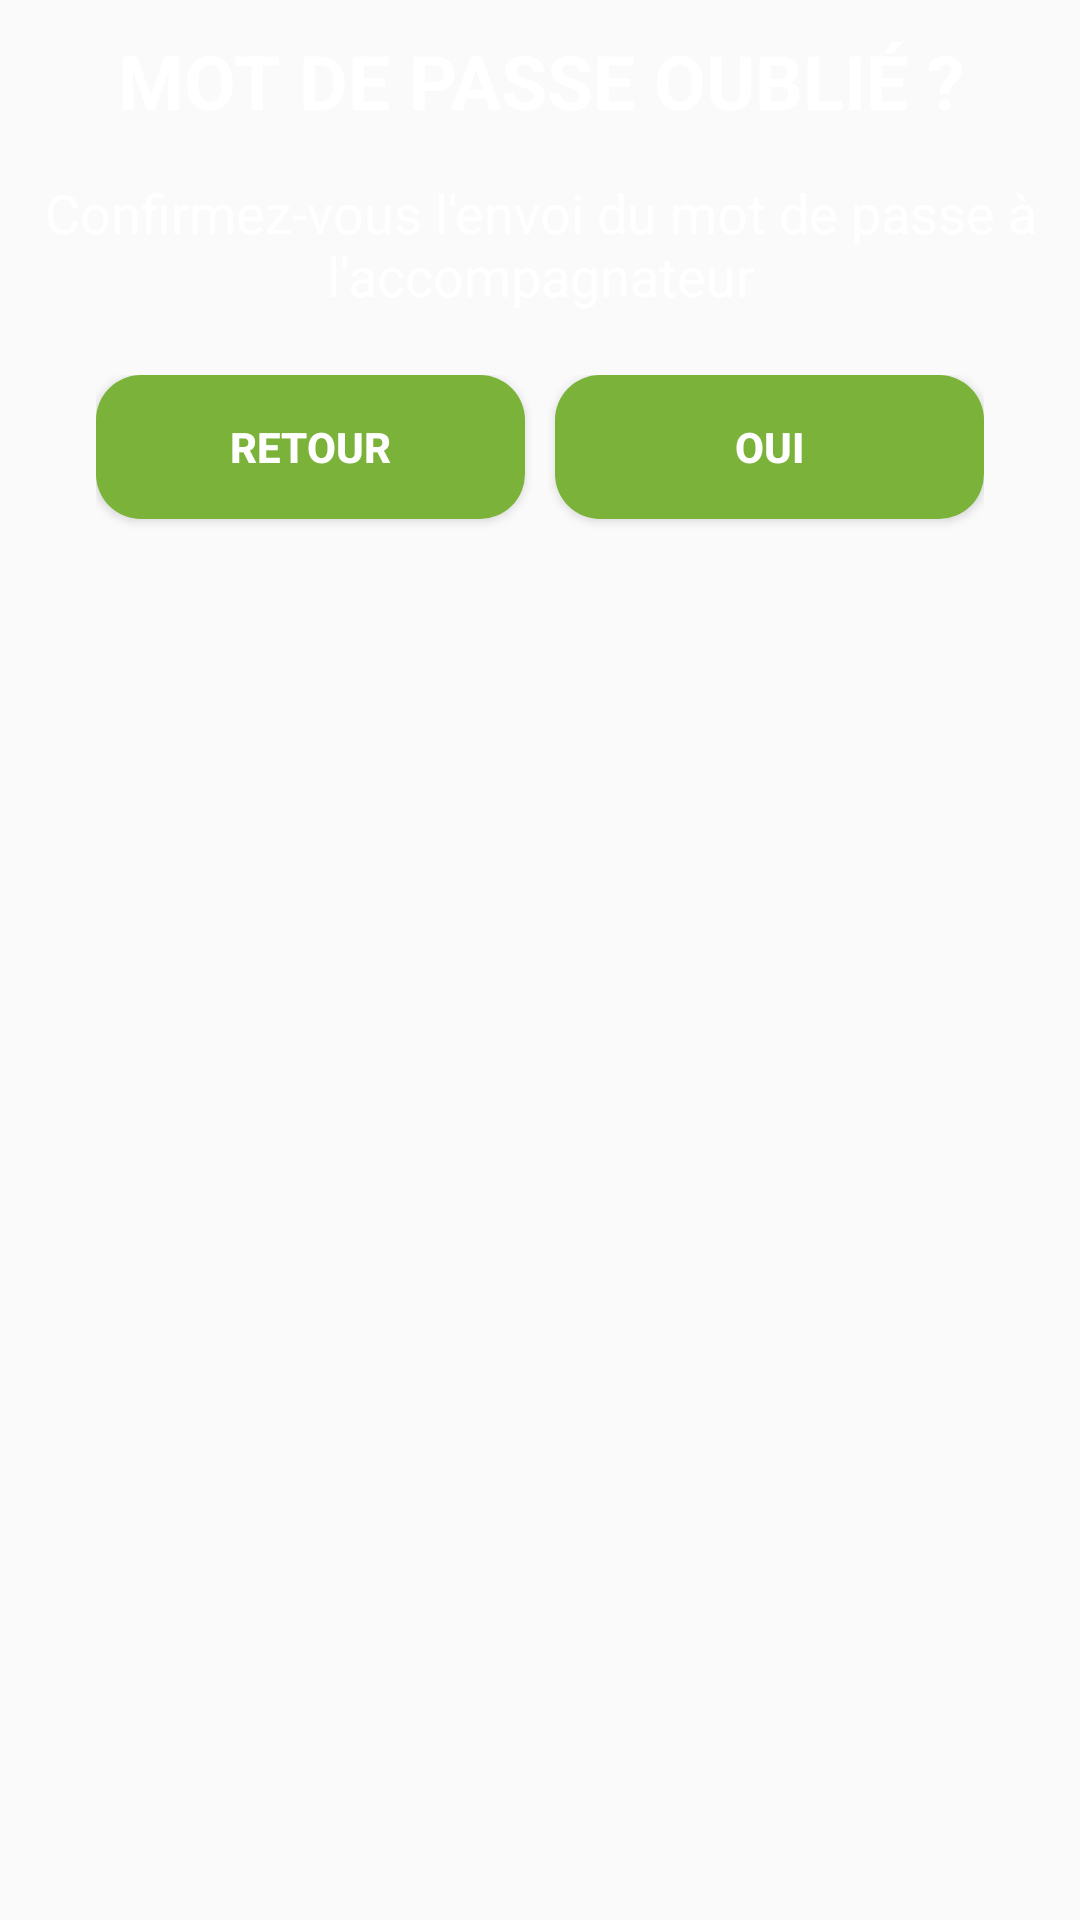

Android layout source for this screen:
<!-- AndroidManifest.xml: application theme AppTheme -->
<!-- res/layout/password_confirm.xml -->
<?xml version="1.0" encoding="utf-8"?>
<LinearLayout xmlns:android="http://schemas.android.com/apk/res/android"
    xmlns:app="http://schemas.android.com/apk/res-auto"
    android:layout_width="wrap_content"
    android:layout_height="wrap_content"
    android:orientation="vertical"
    android:background="@drawable/round_dialog">

    <TextView
        android:layout_width="match_parent"
        android:layout_height="wrap_content"
        android:padding="10dp"
        android:text="@string/xml_passwordConfirm_Title"
        android:textAlignment="center"
        android:textColor="@android:color/white"
        android:textSize="25sp"
        android:textStyle="bold"/>

    <TextView
        android:id="@+id/confirmMessagePassword"
        android:layout_width="match_parent"
        android:layout_height="wrap_content"
        android:padding="5dp"
        android:text="@string/xml_passwordConfirm_TextViewDestinataire"
        android:textAlignment="center"
        android:textColor="@android:color/white"
        android:textSize="18sp"/>

    <LinearLayout
        android:layout_width="match_parent"
        android:layout_height="match_parent"
        android:orientation="horizontal"
        android:layout_marginTop="16dp"
        android:layout_marginStart="32dp"
        android:layout_marginEnd="32dp"
        android:layout_marginBottom="16dp">

        <Button
            android:id="@+id/passwordConfRetour"
            android:layout_weight="0.5"
            android:layout_width="match_parent"
            android:layout_height="wrap_content"
            android:background="@drawable/item_bg"
            android:backgroundTint="@color/greenADAPEI"
            android:text="@string/xml_back"
            android:textColor="@color/mapboxWhite"
            android:textStyle="bold"
            android:layout_marginEnd="5dp"
            android:foreground="?android:attr/selectableItemBackground"/>

        <Button
            android:id="@+id/passwordConfValider"
            android:layout_weight="0.5"
            android:layout_width="match_parent"
            android:layout_height="wrap_content"
            android:background="@drawable/item_bg"
            android:backgroundTint="@color/greenADAPEI"
            android:text="@string/xml_yes"
            android:textColor="@color/mapboxWhite"
            android:textStyle="bold"
            android:layout_marginStart="5dp"
            android:foreground="?android:attr/selectableItemBackground"/>
    </LinearLayout>

</LinearLayout>
<!-- resources referenced by this layout -->
<resources>
  <color name="greenADAPEI">#7bb33a</color>
  <color name="mapboxWhite">#ffffff</color>
  <!-- drawable item_bg (drawable) -->
  <?xml version="1.0" encoding="utf-8"?>
  <shape xmlns:android="http://schemas.android.com/apk/res/android">
      <solid android:color="@color/mapboxWhite"/>
      <corners android:radius="15dp"/>
  </shape>
  <string name="xml_back">RETOUR</string>
  <string name="xml_passwordConfirm_TextViewDestinataire">Confirmez-vous l\'envoi du mot de passe à l\'accompagnateur</string>
  <string name="xml_passwordConfirm_Title">MOT DE PASSE OUBLIÉ ?</string>
  <string name="xml_yes">Oui</string>
  <style name="AppTheme" parent="Theme.AppCompat.Light.DarkActionBar">
          
          <item name="colorPrimary">@color/colorPrimary</item>
          <item name="colorPrimaryDark">@color/colorPrimaryDark</item>
          <item name="colorAccent">@color/colorAccent</item>
          <item name="windowNoTitle">true</item>
          <item name="android:windowNoTitle">true</item>
      </style>
  <color name="colorPrimary">#212121</color>
  <color name="colorPrimaryDark">#191919</color>
  <color name="colorAccent">#B1DE00</color>
</resources>
